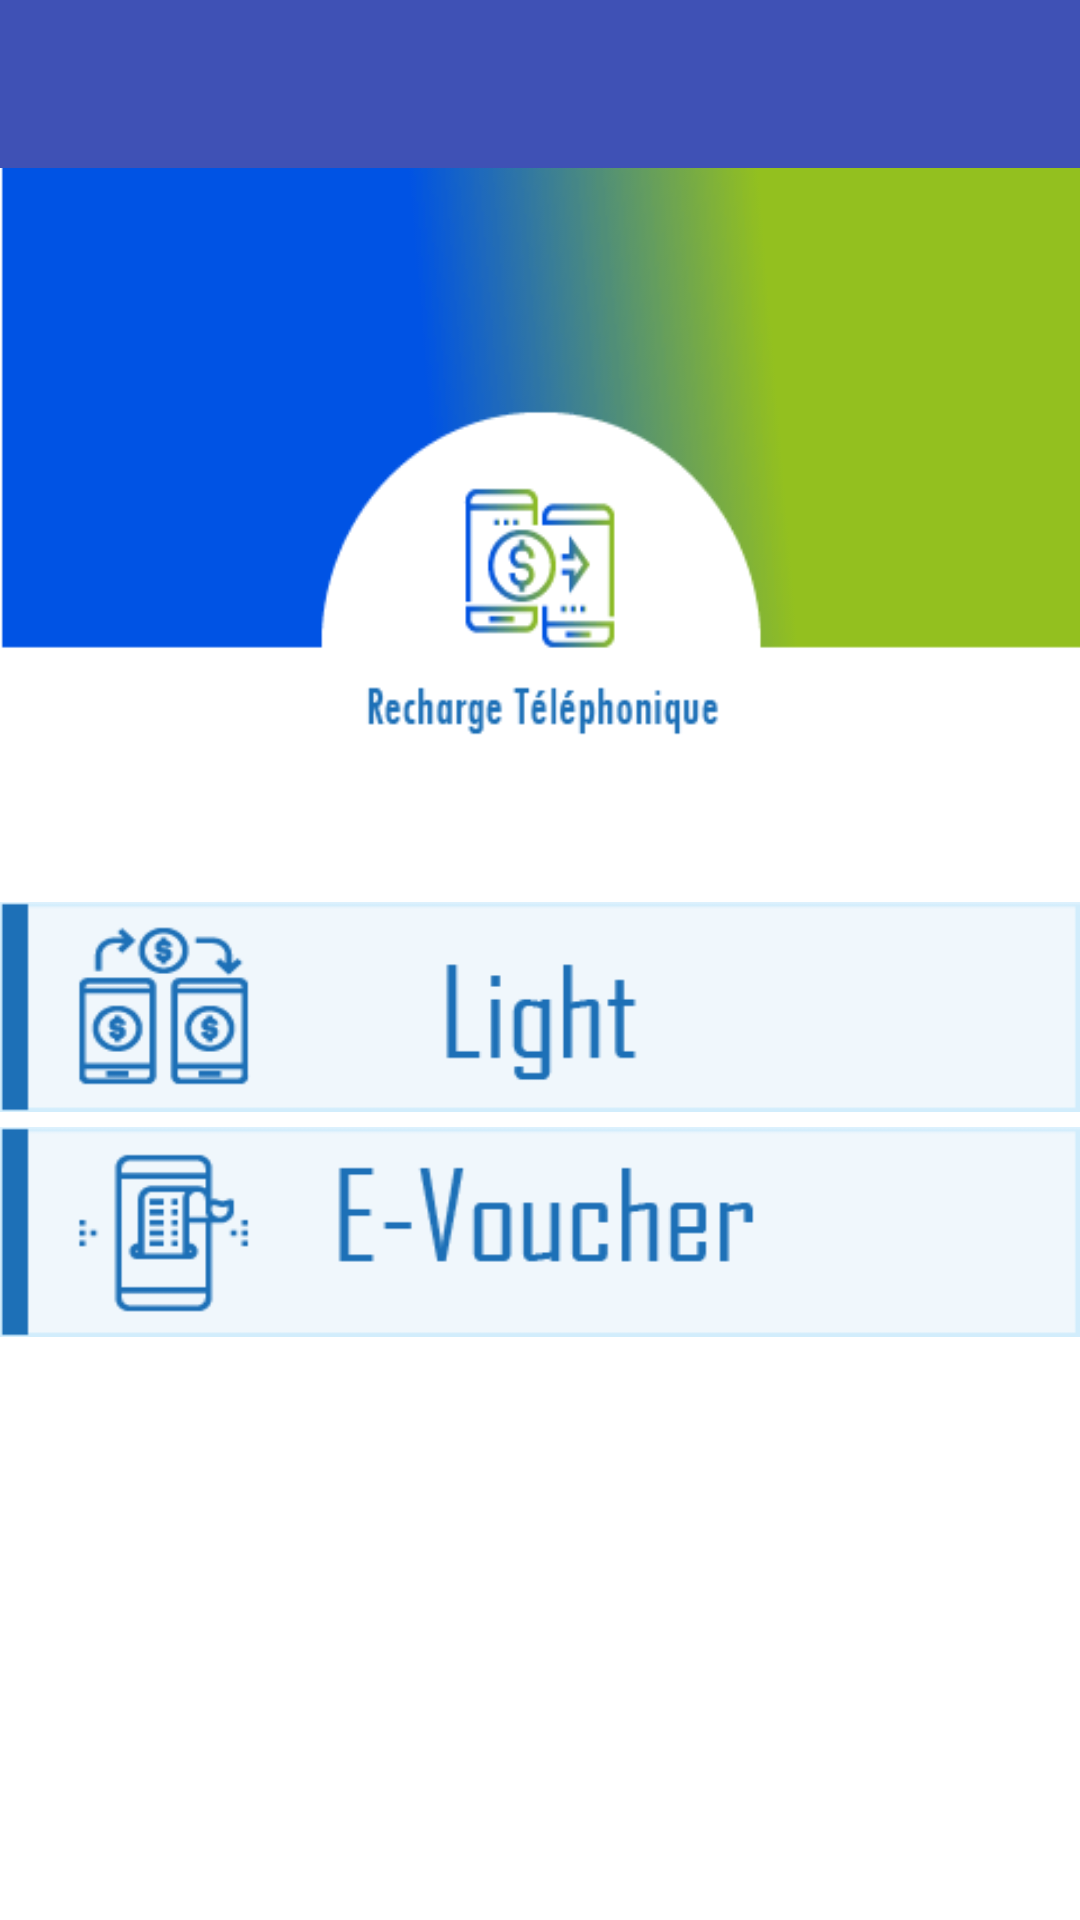

Android layout source for this screen:
<!-- AndroidManifest.xml: application theme AppTheme -->
<!-- res/layout/activity_recharge_tel_menu.xml -->
<LinearLayout xmlns:android="http://schemas.android.com/apk/res/android"
    xmlns:app="http://schemas.android.com/apk/res-auto"
    xmlns:tools="http://schemas.android.com/tools"
    android:layout_width="match_parent"
    android:layout_height="match_parent"
    android:orientation="vertical"
    tools:context=".RechargeTelMenu">

    <androidx.appcompat.widget.Toolbar
        android:id="@+id/toolbar"
        android:layout_width="match_parent"
        android:layout_height="?attr/actionBarSize"
        android:background="?attr/colorPrimary"
        app:popupTheme="@style/AppTheme.PopupOverlay" />

    <LinearLayout
        android:layout_width="match_parent"
        android:layout_height="match_parent"
        android:background="@drawable/bg_recharge_tel"
        android:orientation="vertical">
        <LinearLayout
            android:layout_width="match_parent"
            android:layout_height="match_parent"
            android:layout_weight="2">

        </LinearLayout>
        <LinearLayout
            android:layout_width="match_parent"
            android:layout_height="match_parent"
            android:orientation="vertical"
            android:layout_weight="1">

            <ImageView
                android:id="@+id/btnLight"
                android:layout_width="match_parent"
                android:background="@drawable/btn_light"
                android:layout_marginTop="50dp"
                android:layout_height="70dp"/>

            <ImageView
                android:id="@+id/btnVoucher"
                android:layout_width="match_parent"
                android:layout_height="70dp"
                android:layout_marginTop="5dp"
                android:background="@drawable/btn_voucher"/>
        </LinearLayout>
    </LinearLayout>
</LinearLayout>
<!-- resources referenced by this layout -->
<resources>
  <!-- drawable bg_recharge_tel: png bitmap (drawable, 6765 bytes) -->
  <!-- drawable btn_light: png bitmap (drawable, 1642 bytes) -->
  <!-- drawable btn_voucher: png bitmap (drawable, 1504 bytes) -->
  <style name="AppTheme.PopupOverlay" parent="ThemeOverlay.AppCompat.Light" />
  <style name="AppTheme" parent="Theme.AppCompat.Light.NoActionBar">
          
          <item name="colorPrimary">@color/colorPrimary</item>
          <item name="colorPrimaryDark">@color/colorPrimaryDark</item>
          <item name="colorAccent">@color/colorAccent</item>
      </style>
  <color name="colorPrimary">#3F51B5</color>
  <color name="colorPrimaryDark">#303F9F</color>
  <color name="colorAccent">#FF4081</color>
</resources>
